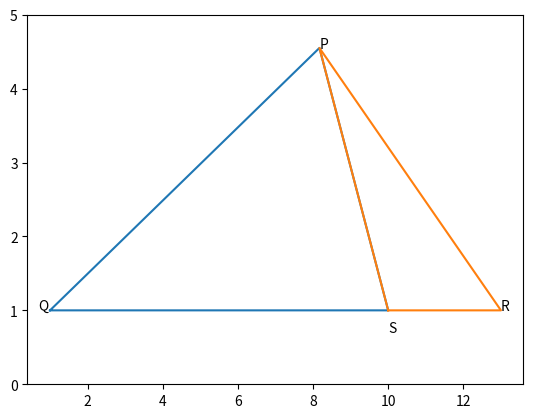

Source code (Python):
import matplotlib.pyplot as plt

t1=[[1,1], [10,1], [8.17, 4.55]]
t2=[[10,1], [13,1], [8.17, 4.55]]
t1.append(t1[0])
t2.append(t2[0])
x, y = zip(*t1)
x1, y1 = zip(*t2)
plt.ylim(0,5)
plt.plot(x,y)
plt.plot(x1,y1)
plt.text(0.7,1,"Q        ") 
plt.annotate("S",[10,0.7])
plt.annotate("R",[13,1])
plt.annotate("P",[8.17,4.55])
plt.savefig('fig1.png')
